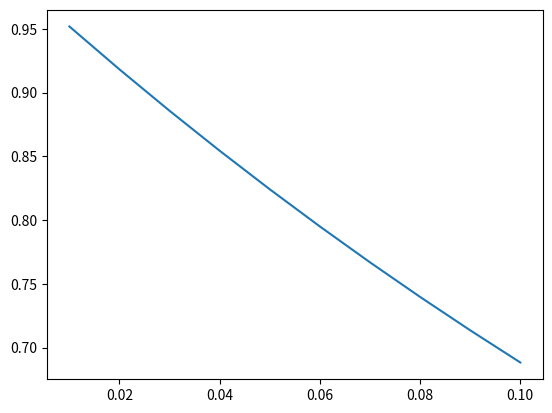

Generate this figure with matplotlib:
import math
import numpy as np
import matplotlib.pyplot as plt  # Corrected the alias

initial_fidelity = 0.99
decoherence_rate = 0.1
time_read_write = 2


fideliy = []
for delay in [0.01, 0.02, 0.03, 0.04, 0.05, 0.06, 0.07, 0.08, 0.09, 0.1]:
    new_fidelity = (((initial_fidelity * 4) - 1) * np.exp(-decoherence_rate*2*time_read_write * delay*9 ))/ 3
    fideliy.append(new_fidelity)

plt.plot([0.01, 0.02, 0.03, 0.04, 0.05, 0.06, 0.07, 0.08, 0.09, 0.1], fideliy)
plt.show()


# # Define the range for the variable x
# x_values = np.linspace(0, 4, 100)  # Example range from 0 to 10

# # Compute the corresponding exponential values
# exponential_values = np.exp(-0.3 * x_values)

# # Plot the exponential curve
# plt.plot(x_values, exponential_values, label=r'$e^{-0.3x}$')
# plt.xlabel('x')
# plt.ylabel('e^{-0.3x}')
# plt.title('Exponential Curve: e^{-0.3x}')
# plt.legend()
# plt.grid(True)
# plt.show()